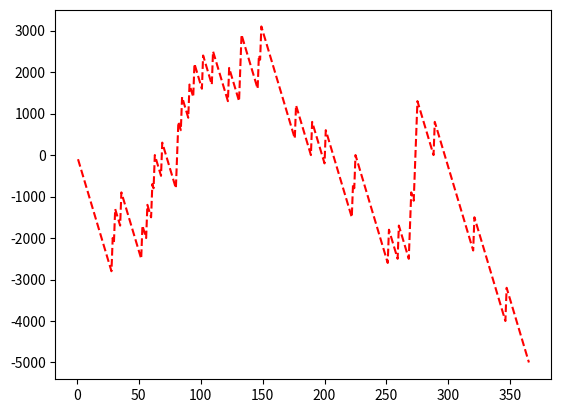

Reproduce this figure in Python.
''' spyder editor lottery simulator ...'''

import random
from matplotlib import pyplot as plt


account =0 
x =[]
y =[]

for i in range(365):
    x.append(i+1)
 
    bet = random.randint(1,10)
    lucky_draw= random.randint(1,10)
    # print("Bet:",bet)
    # print("lucky_draw:" ,lucky_draw)

    if(bet == lucky_draw):
        account= account + 900 -100
    else:
        account= account-100
    y.append(account)
print("Amount in Your game  account:", account)
plt.plot(x,y,'r--')
plt.show()
